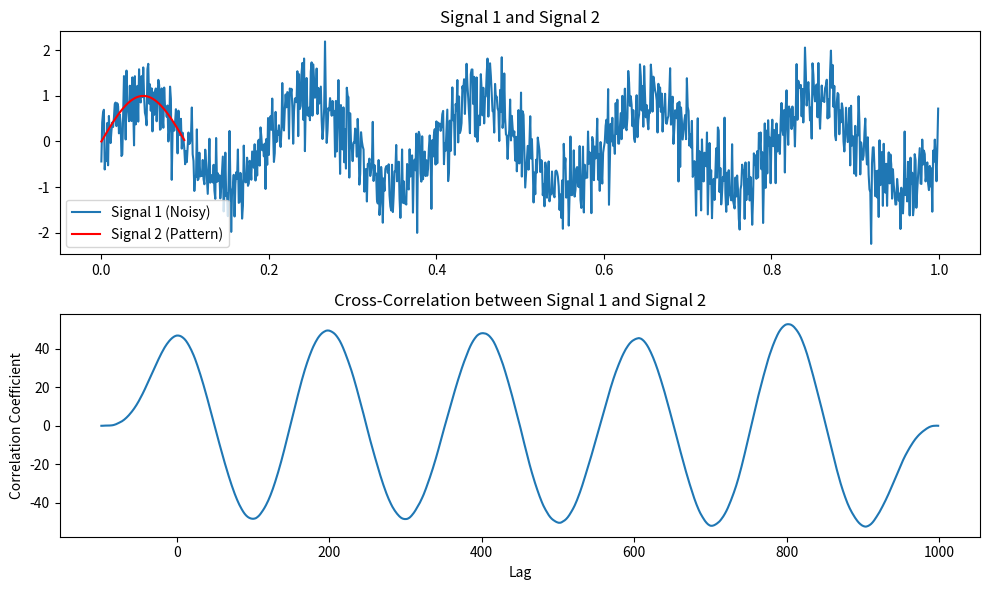

This figure's Python source:
import numpy as np
import matplotlib.pyplot as plt
from scipy.signal import correlate

# Create two signals: one is a noisy sine wave and the other is a smaller signal
# that is a sine wave pattern we want to detect in the larger signal.

# Signal 1: Noisy sine wave
t = np.linspace(0, 1, 1000, endpoint=False)
signal_1 = np.sin(2 * np.pi * 5 * t) + 0.5 * np.random.randn(1000)  # Adding noise

# Signal 2: A smaller sine wave pattern
signal_2 = np.sin(2 * np.pi * 5 * (t[:100]))  # Pattern to detect

# Perform cross-correlation using scipy's correlate
cross_corr = correlate(signal_1, signal_2, mode='full')

# Calculate lag values (index shift)
lags = np.arange(-len(signal_2) + 1, len(signal_1))

# Plot signals and cross-correlation
plt.figure(figsize=(10, 6))

# Plot the original signal and pattern
plt.subplot(2, 1, 1)
plt.plot(t, signal_1, label="Signal 1 (Noisy)")
plt.plot(t[:100], signal_2, label="Signal 2 (Pattern)", color='red')
plt.legend()
plt.title("Signal 1 and Signal 2")

# Plot the cross-correlation result
plt.subplot(2, 1, 2)
plt.plot(lags, cross_corr)
plt.title("Cross-Correlation between Signal 1 and Signal 2")
plt.xlabel("Lag")
plt.ylabel("Correlation Coefficient")

plt.tight_layout()
plt.show()
